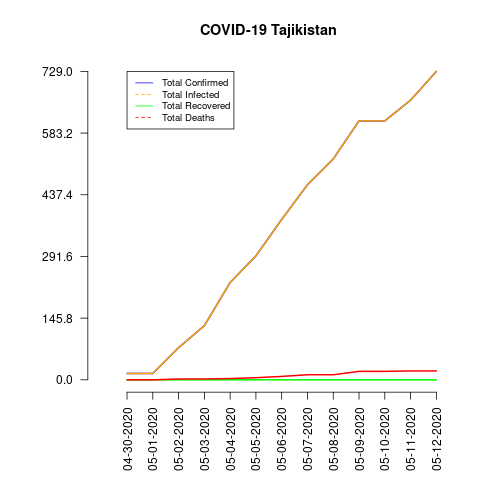

The data file committed next to this chart (first rows):
date, total_confirmed, total_deaths, total_recovered, total_infected, mortality_rate, recovery_rate, daily_growth_rate
04-30-2020, 15, 0, 0, 15, 0.0, 0.0, 1
05-01-2020, 15, 0, 0, 15, 0.0, 0.0, 1.0
05-02-2020, 76, 2, 0, 76, 2.63, 0.0, 5.067
05-03-2020, 128, 2, 0, 128, 1.56, 0.0, 1.684
05-04-2020, 230, 3, 0, 230, 1.3, 0.0, 1.797
05-05-2020, 293, 5, 0, 293, 1.71, 0.0, 1.274
05-06-2020, 379, 8, 0, 379, 2.11, 0.0, 1.294
05-07-2020, 461, 12, 0, 461, 2.6, 0.0, 1.216
05-08-2020, 522, 12, 0, 522, 2.3, 0.0, 1.132
05-09-2020, 612, 20, 0, 612, 3.27, 0.0, 1.172
05-10-2020, 612, 20, 0, 612, 3.27, 0.0, 1.0
05-11-2020, 661, 21, 0, 661, 3.18, 0.0, 1.08
05-12-2020, 729, 21, 0, 729, 2.88, 0.0, 1.103
